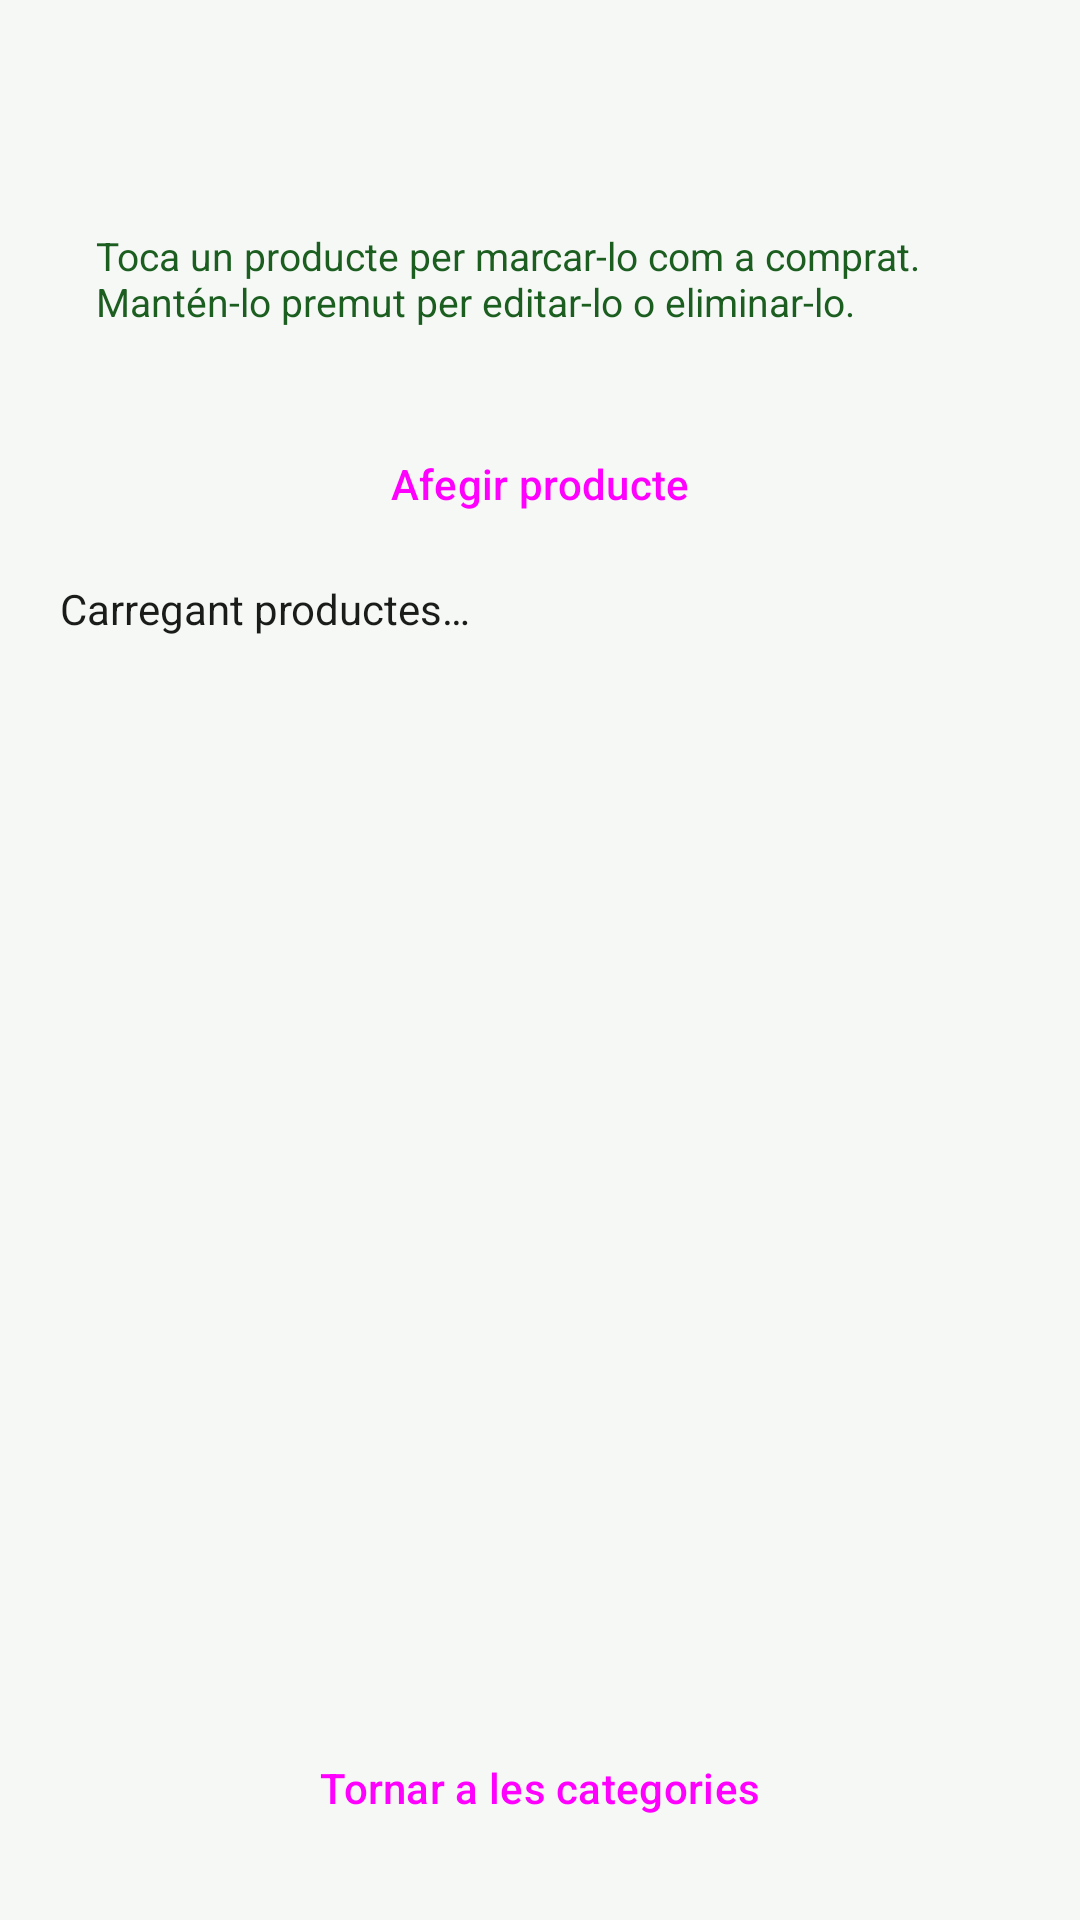

Write the Android layout XML for this screen, with the resource values it uses.
<!-- AndroidManifest.xml: application theme Theme.LlistaCompra_Ousama_Aaron -->
<!-- res/layout/activity_productes.xml -->
<?xml version="1.0" encoding="utf-8"?>
<FrameLayout xmlns:android="http://schemas.android.com/apk/res/android"
    android:id="@+id/arrelProductes"
    android:layout_width="match_parent"
    android:layout_height="match_parent"
    android:background="?android:attr/colorBackground">

    <LinearLayout
        android:layout_width="match_parent"
        android:layout_height="match_parent"
        android:orientation="vertical"
        android:padding="20dp">

        <TextView
            android:id="@+id/tvTitolProductes"
            android:layout_width="match_parent"
            android:layout_height="wrap_content"
            android:textColor="?attr/colorPrimary"
            android:textSize="24sp"
            android:textStyle="bold" />

        <TextView
            android:layout_width="match_parent"
            android:layout_height="wrap_content"
            android:layout_marginTop="12dp"
            android:background="@drawable/bg_info_box"
            android:padding="12dp"
            android:text="@string/productes_ajuda"
            android:textColor="?attr/colorOnPrimaryContainer"
            android:textSize="13sp" />

        <Button
            android:id="@+id/btnAfegirProducte"
            style="@style/Widget.Material3.Button"
            android:layout_width="match_parent"
            android:layout_height="wrap_content"
            android:layout_marginTop="16dp"
            android:minHeight="48dp"
            android:text="@string/productes_afegir" />

        <TextView
            android:id="@+id/tvEstatProductes"
            android:layout_width="match_parent"
            android:layout_height="wrap_content"
            android:layout_marginVertical="8dp"
            android:accessibilityLiveRegion="polite"
            android:text="@string/productes_carregant"
            android:textColor="?attr/colorOnSurface"
            android:textSize="14sp" />

        <ListView
            android:id="@+id/lvProductes"
            android:layout_width="match_parent"
            android:layout_height="0dp"
            android:layout_weight="1"
            android:choiceMode="multipleChoice"
            android:divider="@null"
            android:dividerHeight="0dp" />

        <Button
            android:id="@+id/btnTornarCategories"
            style="@style/Widget.Material3.Button.OutlinedButton"
            android:layout_width="match_parent"
            android:layout_height="wrap_content"
            android:layout_marginTop="12dp"
            android:minHeight="48dp"
            android:text="@string/productes_tornar" />

    </LinearLayout>
</FrameLayout>
<!-- resources referenced by this layout -->
<resources>
  <string name="productes_afegir">Afegir producte</string>
  <string name="productes_ajuda">Toca un producte per marcar-lo com a comprat. Mantén-lo premut per editar-lo o eliminar-lo.</string>
  <string name="productes_carregant">Carregant productes…</string>
  <string name="productes_tornar">Tornar a les categories</string>
  <style name="Theme.LlistaCompra_Ousama_Aaron" parent="Base.Theme.LlistaCompra_Ousama_Aaron" />
  <style name="Base.Theme.LlistaCompra_Ousama_Aaron" parent="Theme.Material3.DayNight.NoActionBar">
          <item name="colorPrimary">@color/green_primary</item>
          <item name="colorOnPrimary">@color/white</item>
          <item name="colorPrimaryContainer">@color/green_primary_container</item>
          <item name="colorOnPrimaryContainer">@color/green_on_primary_container</item>
          <item name="android:colorBackground">@color/bg_light</item>
          <item name="colorSurface">@color/surface_light</item>
          <item name="colorOnSurface">@color/text_primary_light</item>
          <item name="colorError">@color/error_red</item>
      </style>
  <color name="green_primary">#2E7D32</color>
  <color name="white">#FFFFFFFF</color>
  <color name="green_primary_container">#E8F5E9</color>
  <color name="green_on_primary_container">#1B5E20</color>
  <color name="bg_light">#F6F8F6</color>
  <color name="surface_light">#FFFFFFFF</color>
  <color name="text_primary_light">#1A1C1A</color>
  <color name="error_red">#B00020</color>
</resources>
